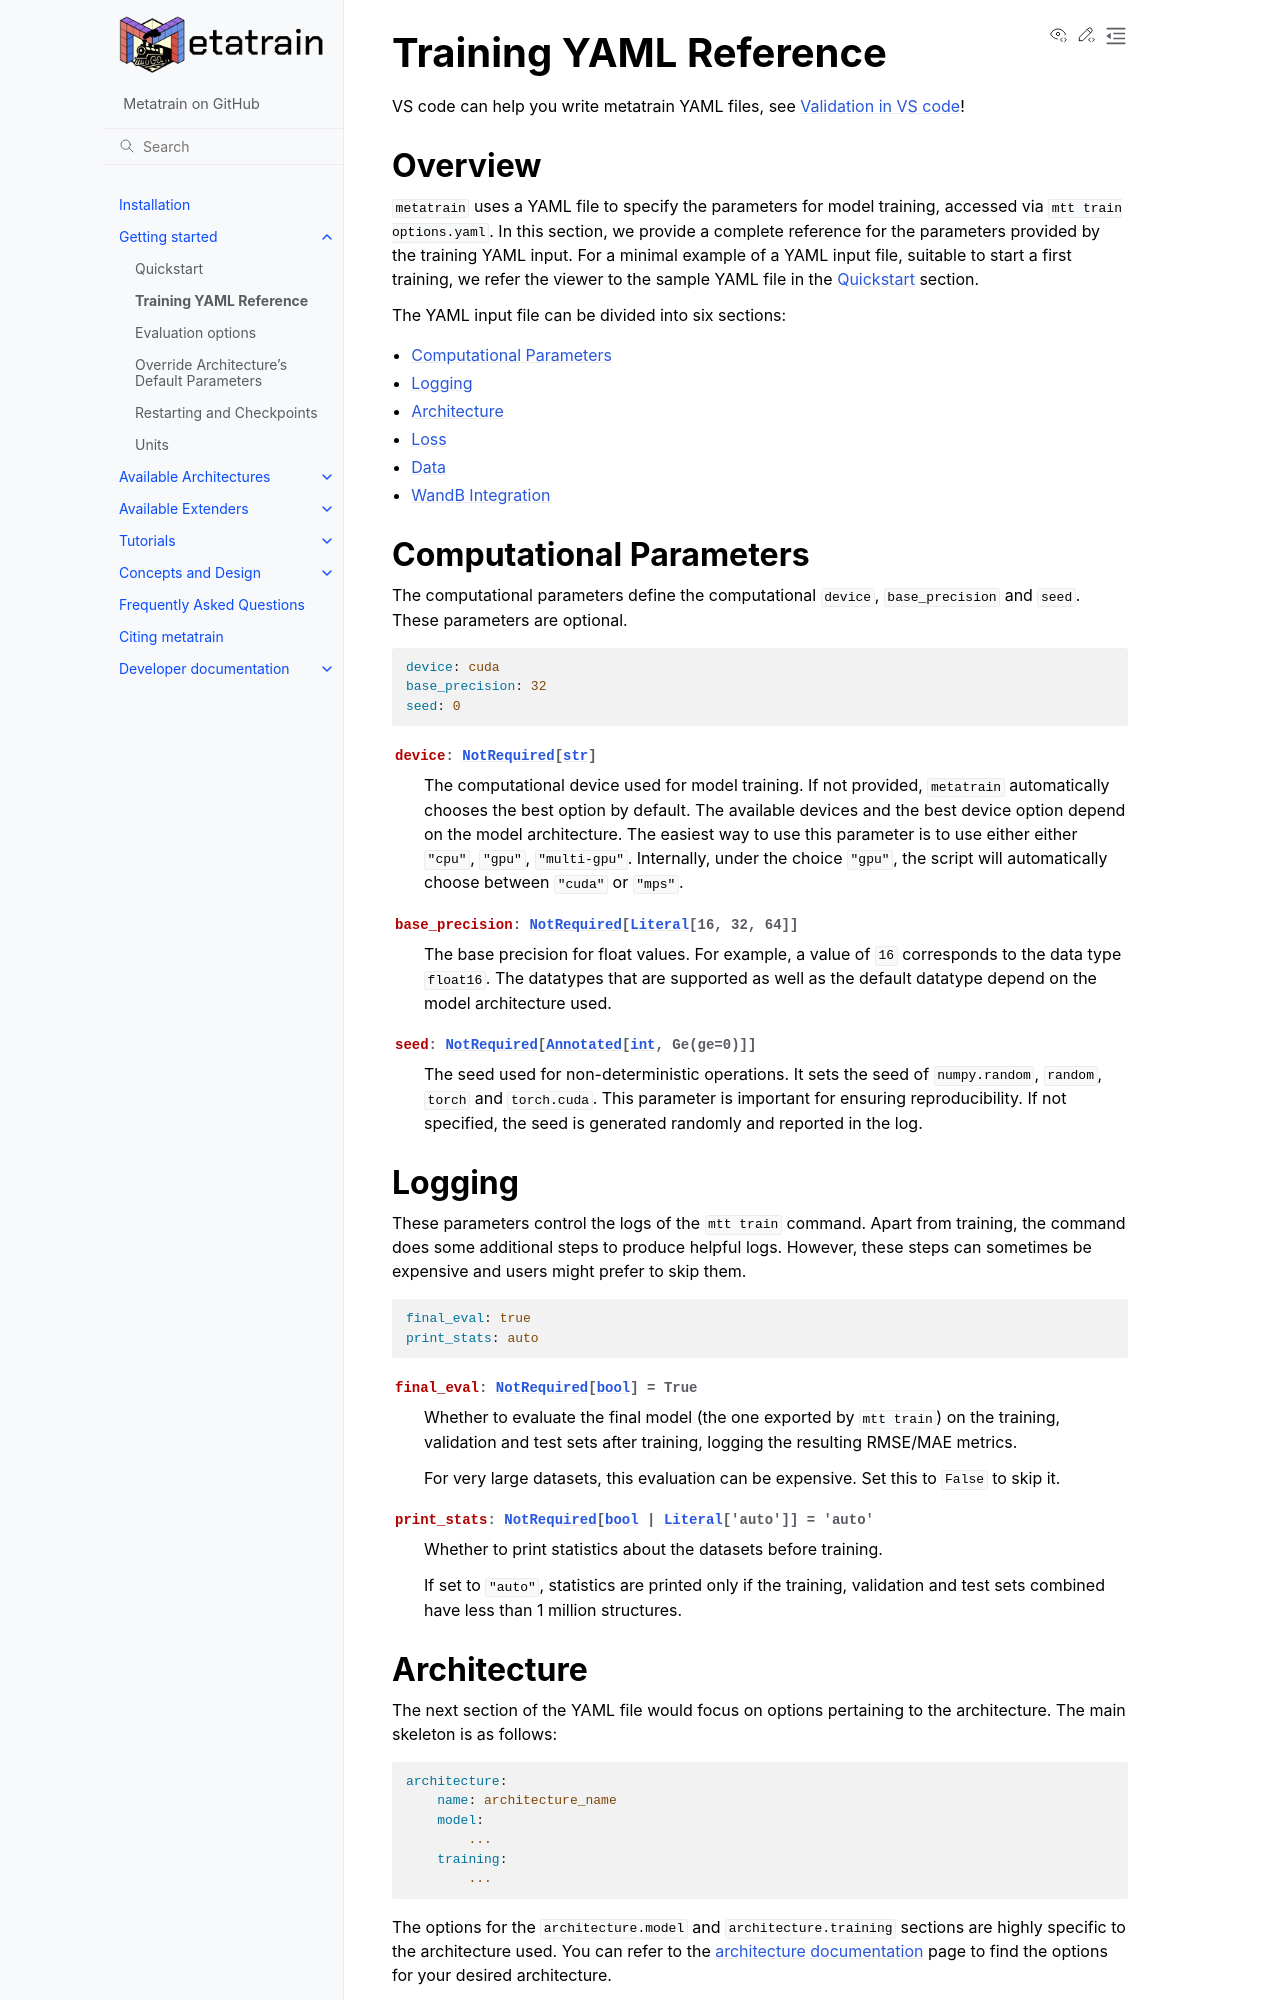

repository: metatensor/metatrain · page: latest/getting-started/train_yaml_config.html · generator: sphinx

.. _train_yaml_config:

Training YAML Reference
***********************

VS code can help you write metatrain YAML files, see :ref:`validation-vscode`!

Overview
========

``metatrain`` uses a YAML file to specify the parameters for model training, accessed
via ``mtt train options.yaml``. In this section, we provide a complete reference for the
parameters provided by the training YAML input. For a minimal example of a YAML input
file, suitable to start a first training, we refer the viewer to the sample YAML file in
the :ref:`Quickstart <label_quickstart>` section.

The YAML input file can be divided into six sections:

- :ref:`computational-parameters-section`
- :ref:`logging-section`
- :ref:`architecture-section`
- :ref:`loss-section`
- :ref:`data-section`
- :ref:`wandb-integration-section`

.. _computational-parameters-section:

Computational Parameters
========================

The computational parameters define the computational ``device``, ``base_precision``
and ``seed``. These parameters are optional.

.. code-block:: yaml

    device: cuda
    base_precision: 32
    seed: 0

.. container:: mtt-hypers-remove-classname

    .. autoattribute:: metatrain.share.base_hypers.BaseHypers.device
        :no-index:

    .. autoattribute:: metatrain.share.base_hypers.BaseHypers.base_precision
        :no-index:

    .. autoattribute:: metatrain.share.base_hypers.BaseHypers.seed
        :no-index:

.. _logging-section:

Logging
=======

These parameters control the logs of the ``mtt train`` command.
Apart from training, the command does some additional steps to produce helpful
logs. However, these steps can sometimes be expensive and users might prefer
to skip them.

.. code-block:: yaml

    final_eval: true
    print_stats: auto

.. container:: mtt-hypers-remove-classname

    .. autoattribute:: metatrain.share.base_hypers.BaseHypers.final_eval
        :no-index:

    .. autoattribute:: metatrain.share.base_hypers.BaseHypers.print_stats
        :no-index:

.. _architecture-section:

Architecture
============

The next section of the YAML file would focus on options pertaining to the architecture.
The main skeleton is as follows:

.. code-block:: yaml

    architecture:
        name: architecture_name
        model:
            ...
        training:
            ...

The options for the ``architecture.model`` and ``architecture.training`` sections are
highly specific to the architecture used. You can refer to the :ref:`architecture
documentation <available-architectures>` page to find the options for your desired
architecture.

.. _loss-section:
